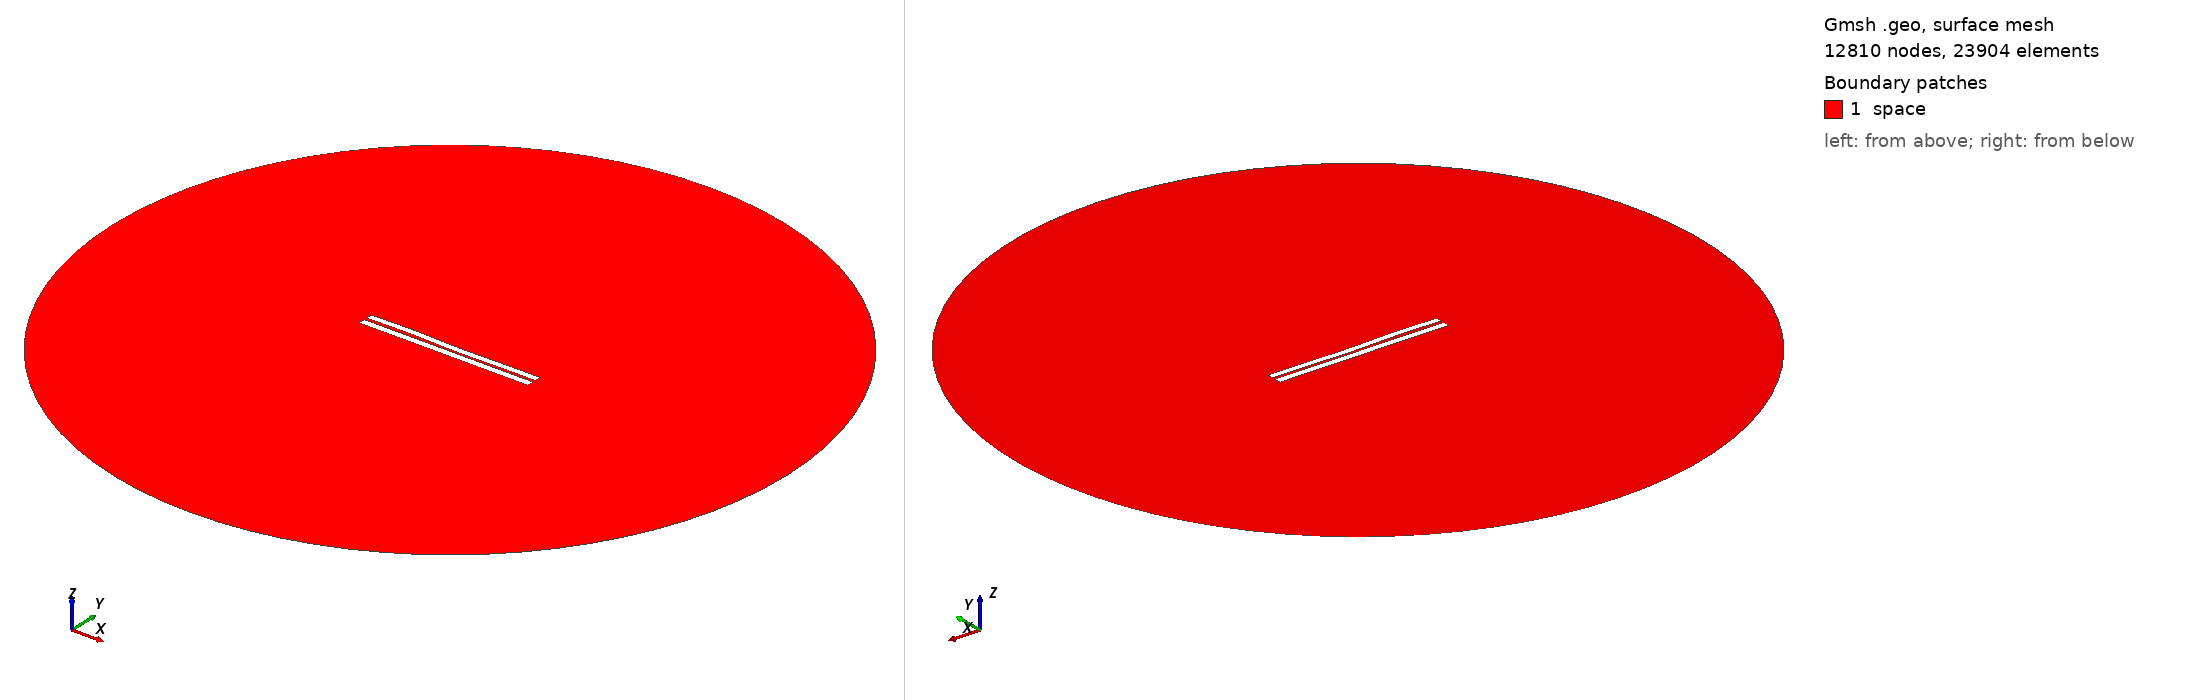

Gmsh geometry script, surface-meshed: 12810 nodes, 23904 surface elements. Boundary patches (legend numbers): 1 space. Left view from above one corner, right view from below the opposite corner. Legend entries are the model's physical surfaces. The drawing asked Gmsh for element sizes between 1% and 20% of the model's largest extent; the script's own settings can give other sizes.

=== 3175.geo (drawn) ===
//---------------------------------------
// Geometry kernel
//---------------------------------------

SetFactory("OpenCASCADE");



//---------------------------------------
// Parameters of the geometry
//---------------------------------------

// Overetch of the upper plate
overetch = 0.125;

// Distance between the plates
distance = 1.5;

// Discretization over the x axis (for the deformation)
nx = 50; 

// Length of the plate
L = 100 - overetch; 

// Number of modes
n = 4; 

// 1st mode coefficient
coeff(1) = -0.15;
beta(1) = 0.596864 * 3.1415926535 / L;

// 2nd mode coefficient
coeff(2) = -0.075;
beta(2) = 1.49418 * 3.1415926535 / L;

// 3rd mode coefficient
coeff(3) = 0.15;
beta(3) = 2.50025 * 3.1415926535 / L;

// 4th mode coefficient
coeff(4) = 0.15;
beta(4) = 3.49999 * 3.1415926535 / L;



//---------------------------------------
// Upper plate (deformed rectangle)
//---------------------------------------

// Coordiantes of the upper plate
xmin = -50;
xmax = 50 - overetch;

// Height of the upper plate
yheight = 4 - 2 * overetch;

// Indexes of the points
UpperID[] = {};
LowerID[] = {};
LeftID[] = {};
RightID[] = {};

// Point index
p = 1;

// Horizontal edges
For i In {1:nx}
    x = xmin + (i-1)*(xmax - xmin)/(nx-1);

    y_bottom = distance / 2 + overetch;
    For j In {1:n}
        C = (Cosh(beta(j)*L) + Cos(beta(j)*L)) / (Sinh(beta(j)*L) + Sin(beta(j)*L));
        y_bottom  = y_bottom + coeff(j) * (Cosh(beta(j)*(x+50)) - Cos(beta(j)*(x+50)) - C * (Sinh(beta(j)*(x+50)) - Sin(beta(j)*(x+50))));
    EndFor

    y_top = y_bottom + yheight;

    Point(p) = {x, y_top, 0, 1.0};
    UpperID[i] = p;
    p = p + 1;

    Point(p) = {x, y_bottom, 0, 1.0};
    LowerID[i] = p;
    p = p + 1;
EndFor

// Create point lists
UpperPts[] = {}; LowerPts[] = {};
For i In {1:nx}
  UpperPts[] += {UpperID[i]};
  LowerPts[] += {LowerID[i]};
EndFor

// Build splines
Spline(1) = {UpperPts[]};
Spline(2) = {LowerPts[]};
Line(3) = {LowerPts[nx-1], UpperPts[nx-1]};
Line(4) = {LowerPts[0], UpperPts[0]};

// Build the plane surface
Curve Loop(1) = {2, 3, -1, -4};
Plane Surface(1) = {1};



//---------------------------------------
// Lower plate (rectangle)
//---------------------------------------

// Vertices
Point(1001) = {-50, -1, 0, 1.0};
Point(1002) = { 50, -1, 0, 1.0};
Point(1003) = { 50,  -5, 0, 1.0};
Point(1004) = {-50,  -5, 0, 1.0};

// Edges
Line(5) = {1001, 1002};
Line(6) = {1002, 1003};
Line(7) = {1003, 1004};
Line(8) = {1004, 1001};

// Plane surface
Line Loop(2) = {5, 6, 7, 8};
Plane Surface(2) = {2}; 



//---------------------------------------
// Outer (fictious) boundary
//---------------------------------------

// Points
Point(1005) = {0, 0, 0};       // Center
Point(1006) = {200, 0, 0};     // Start point
Point(1007) = {0, 200, 0};     // 90 degrees
Point(1008) = {-200, 0, 0};    // 180 degrees
Point(1009) = {0, -200, 0};    // 270 degrees

// Circle arcs (each needs start, center, end)
Circle(9) = {1006, 1005, 1007};
Circle(10) = {1007, 1005, 1008};
Circle(11) = {1008, 1005, 1009};
Circle(12) = {1009, 1005, 1006};

// Plane surface for the entire domain
Curve Loop(3) = {9, 10, 11, 12};
Surface(3) = {3};

// Subtract the plates from the whole domain to obtain the actual domain where we want to solve the equations
BooleanDifference{ Surface{3}; Delete; }{ Surface{1}; Surface{2}; Delete; }




//---------------------------------------
// Transfinite Lines/Curves
//---------------------------------------

// Set the number of points on the boundaries
r = 7;

// Plates
Transfinite Curve {1, 2} = 50*r Using Progression 1;
Transfinite Curve {3, 4} = 2*r Using Progression 1;
Transfinite Line {5, 7} = 50*r Using Progression 1;
Transfinite Line {6, 8} = 2*r Using Progression 1;

// Outer boundary
Transfinite Line {9, 10, 11, 12} = 20 Using Progression 1;



//---------------------------------------
// Physical groups
//---------------------------------------                

// Physical curves (boundaries)
Physical Line("force_segment", 10) = {2};
Physical Line("upper_plate", 11) = {1, 3, 4};
Physical Line("lower_plate", 12) = {5, 6, 7, 8};
Physical Line("boundary", 20) = {9, 10, 11, 12};

// Physical Surfaces
Physical Surface("space", 30) = {3};



//---------------------------------------
// 6. Generate the Mesh
//---------------------------------------

// 2D mesh generation
Mesh 2;
